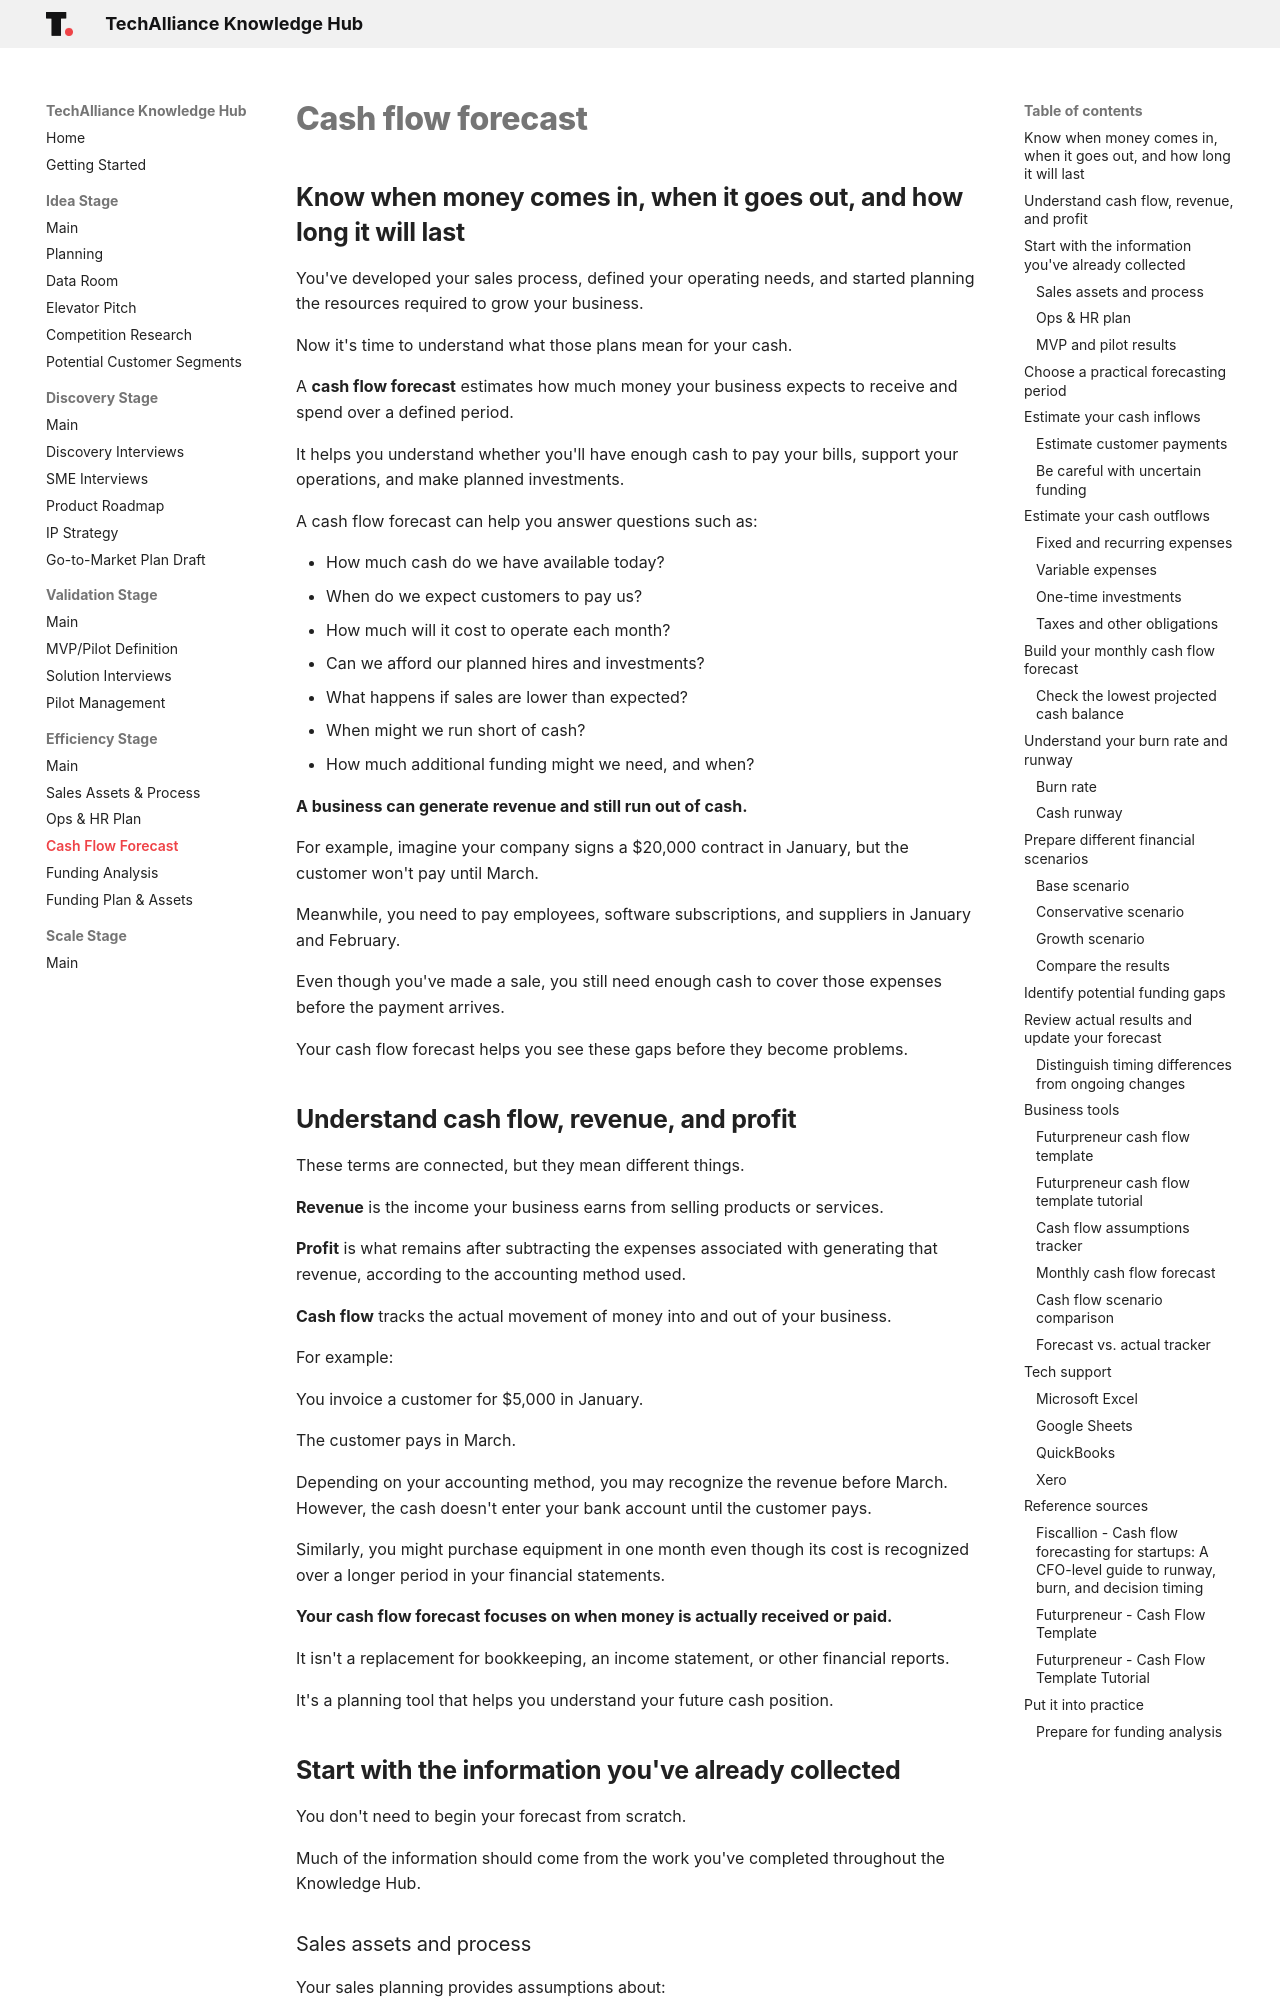

repository: techallianceswo/knowledge-hub · page: efficiency/cash-flow-forecast/index.html · generator: mkdocs


# Cash flow forecast

## Know when money comes in, when it goes out, and how long it will last

You've developed your sales process, defined your operating needs, and started planning the resources required to grow your business.

Now it's time to understand what those plans mean for your cash.

A **cash flow forecast** estimates how much money your business expects to receive and spend over a defined period.

It helps you understand whether you'll have enough cash to pay your bills, support your operations, and make planned investments.

A cash flow forecast can help you answer questions such as:

- How much cash do we have available today?
- When do we expect customers to pay us?
- How much will it cost to operate each month?
- Can we afford our planned hires and investments?
- What happens if sales are lower than expected?
- When might we run short of cash?
- How much additional funding might we need, and when?

**A business can generate revenue and still run out of cash.**

For example, imagine your company signs a $20,000 contract in January, but the customer won't pay until March.

Meanwhile, you need to pay employees, software subscriptions, and suppliers in January and February.

Even though you've made a sale, you still need enough cash to cover those expenses before the payment arrives.

Your cash flow forecast helps you see these gaps before they become problems.

## Understand cash flow, revenue, and profit

These terms are connected, but they mean different things.

**Revenue** is the income your business earns from selling products or services.

**Profit** is what remains after subtracting the expenses associated with generating that revenue, according to the accounting method used.

**Cash flow** tracks the actual movement of money into and out of your business.

For example:

You invoice a customer for $5,000 in January.

The customer pays in March.

Depending on your accounting method, you may recognize the revenue before March. However, the cash doesn't enter your bank account until the customer pays.

Similarly, you might purchase equipment in one month even though its cost is recognized over a longer period in your financial statements.

**Your cash flow forecast focuses on when money is actually received or paid.**

It isn't a replacement for bookkeeping, an income statement, or other financial reports.

It's a planning tool that helps you understand your future cash position.
